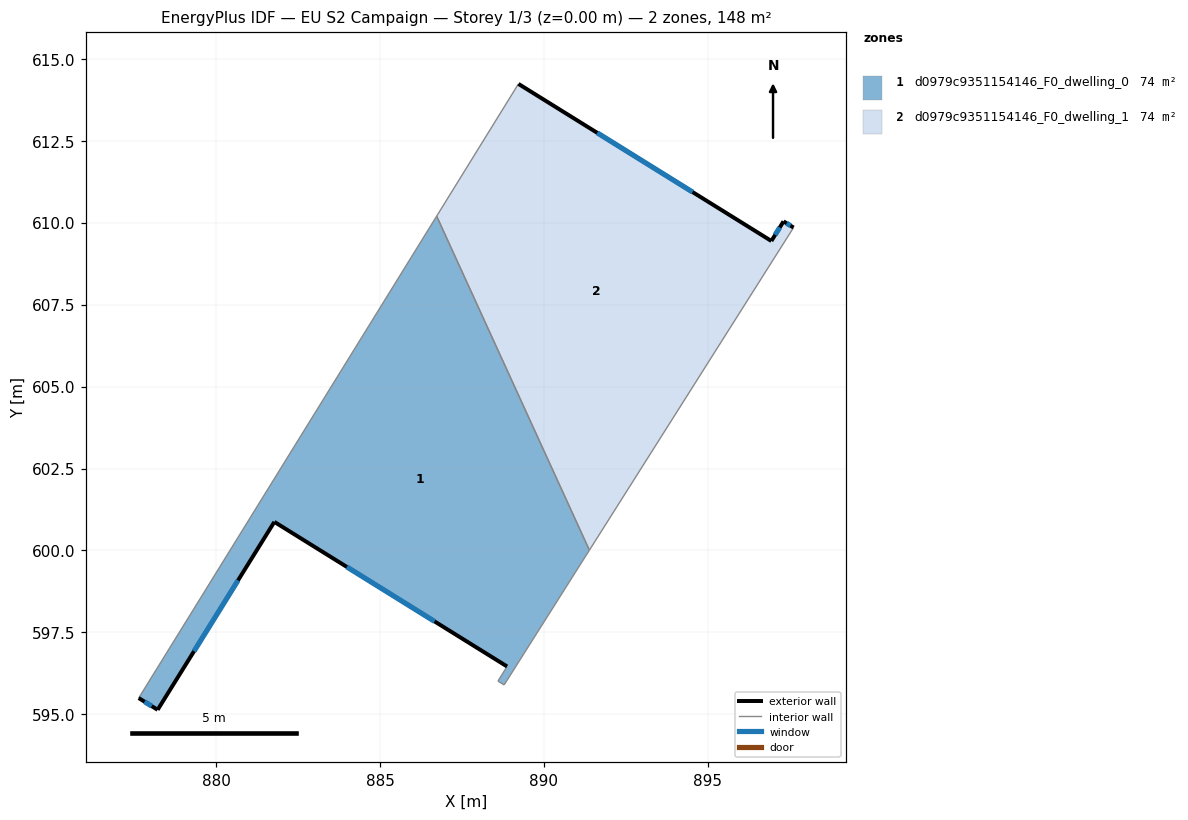
=== STOREY PLAN SPEC (per zone: floor XY polygon, exterior-wall plan segments, windows/doors) ===
zone 1: d0979c9351154146_F0_dwelling_0  (74.1 m²)
  floor: (886.73, 610.20) (891.39, 600.01) (888.79, 595.89) (888.60, 596.01) (888.88, 596.46) (881.77, 600.87) (878.21, 595.13) (877.63, 595.49)
  exterior wall: (881.77, 600.87) – (888.88, 596.46)  [8.4 m]
    window: (883.99, 599.50) – (886.66, 597.83)  [3.6 m²]
  exterior wall: (878.21, 595.13) – (881.77, 600.87)  [6.8 m]
    window: (879.32, 596.92) – (880.66, 599.08)  [2.9 m²]
  exterior wall: (877.63, 595.49) – (878.21, 595.13)  [0.7 m]
    window: (877.81, 595.38) – (878.03, 595.25)  [0.3 m²]
  interior walls: 5
zone 2: d0979c9351154146_F0_dwelling_1  (74.1 m²)
  floor: (897.31, 610.04) (897.62, 609.86) (891.39, 600.01) (886.73, 610.20) (889.22, 614.24) (896.94, 609.45)
  exterior wall: (896.94, 609.45) – (889.22, 614.24)  [9.1 m]
    window: (894.54, 610.94) – (891.63, 612.75)  [3.9 m²]
  exterior wall: (897.31, 610.04) – (896.94, 609.45)  [0.7 m]
    window: (897.20, 609.86) – (897.06, 609.63)  [0.3 m²]
  exterior wall: (897.62, 609.86) – (897.31, 610.04)  [0.4 m]
    window: (897.53, 609.91) – (897.41, 609.99)  [0.2 m²]
  interior walls: 3

=== DERIVED (storey summary) ===
Building: EU S2 Campaign
Storey: 1 of 3  (floor level z = 0.00 m)
Storey gross floor area: 148.1 m²
Zones on this storey: 2
  - d0979c9351154146_F0_dwelling_0: floor 74.1 m²; exterior wall 15.8 m (47.4 m²); 3 window(s) 6.7 m²; WWR 14.2%
  - d0979c9351154146_F0_dwelling_1: floor 74.1 m²; exterior wall 10.2 m (30.5 m²); 3 window(s) 4.3 m²; WWR 14.2%
Zone adjacency (shared interzone walls):
  - d0979c9351154146_F0_dwelling_0 ↔ d0979c9351154146_F0_dwelling_1